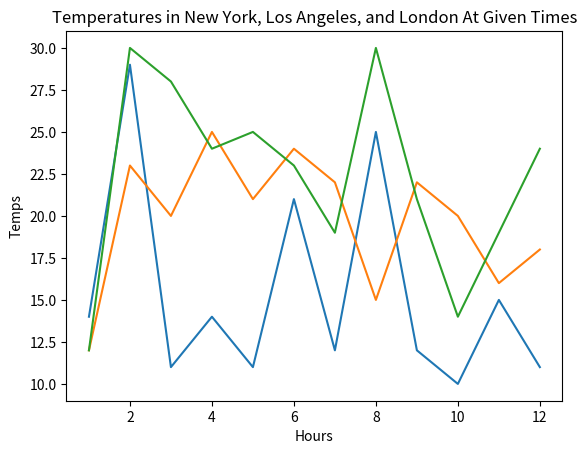

The script that saved this image:
# Author: Ryan Connolly
# Date: October 5, 2024
# Description: This program generates random temps for a series of cities, stores them in lists, and creates a graph using the lists. 

import matplotlib.pyplot as plt 
import random

time = [1,2,3,4,5,6,7,8,9,10,11,12]

ny = []
la = []
london = []

for i in range(len(time)):
    ny.append(random.randint(10,30))
    la.append(random.randint(10,30))
    london.append(random.randint(10,30))
    
plt.plot(time, ny)
plt.plot(time, la)
plt.plot(time, london)

plt.title("Temperatures in New York, Los Angeles, and London At Given Times")
plt.xlabel("Hours")
plt.ylabel("Temps")
plt.legend

plt.show()